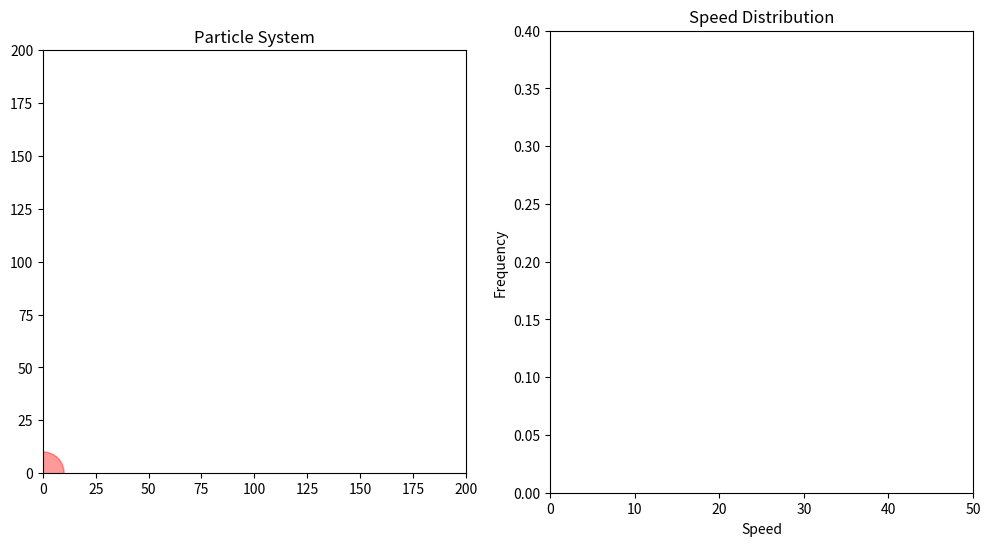

Write Python code to recreate this figure.
import numpy as np
import matplotlib.pyplot as plt
from matplotlib.animation import FuncAnimation
from matplotlib.widgets import Button

class ParticleSystem:
    def __init__(self, N, box_size, radius=2, mass=1):
        self.N = N
        self.box_size = box_size
        self.radius = radius
        self.mass = mass
        self.positions = np.random.rand(N, 2) * box_size
        self.velocities = np.zeros((N, 2))
        self.velocities[:, 0] = np.random.randn(N) * 10
        self.grid_size = max(radius, box_size / 100)

    def step(self, dt):
        # Update positions
        self.positions += self.velocities * dt

        # Boundary collision
        for i in range(self.N):
            if self.positions[i, 0] < self.radius:
                self.velocities[i, 0] *= -1
                self.positions[i, 0] = self.radius
            elif self.positions[i, 0] > self.box_size - self.radius:
                self.velocities[i, 0] *= -1
                self.positions[i, 0] = self.box_size - self.radius

            if self.positions[i, 1] < self.radius:
                self.velocities[i, 1] *= -1
                self.positions[i, 1] = self.radius
            elif self.positions[i, 1] > self.box_size - self.radius:
                self.velocities[i, 1] *= -1
                self.positions[i, 1] = self.box_size - self.radius

        # Spatial partitioning for collision detection
        grid = {}
        for i in range(self.N):
            key = (int(self.positions[i, 0] / self.grid_size), int(self.positions[i, 1] / self.grid_size))
            grid.setdefault(key, []).append(i)

        # Check for collisions within each grid cell
        for key in grid:
            indices = grid[key] 
            for i in range(len(indices)):
                for j in range(i + 1, len(indices)):
                    idx1, idx2 = indices[i], indices[j]
                    if np.linalg.norm(self.positions[idx1] - self.positions[idx2]) < 2 * self.radius:
                        self.velocities[idx1], self.velocities[idx2] = self.resolve_collision(idx1, idx2)

    def resolve_collision(self, i, j):
        v1, v2 = self.velocities[i], self.velocities[j]
        p1, p2 = self.positions[i], self.positions[j]
        dist = np.linalg.norm(p1 - p2)
        if dist == 0:  # Avoid division by zero
            return v1, v2
        unit_vector = (p2 - p1) / dist
        v1_new = v1 - 2 * self.mass / (self.mass * 2) * np.dot(v1 - v2, unit_vector) * unit_vector
        v2_new = v2 - 2 * self.mass / (self.mass * 2) * np.dot(v2 - v1, -unit_vector) * (-unit_vector)
        return v1_new, v2_new
    

def calculate_speeds(velocities):
    return np.sqrt(np.sum(velocities**2, axis=1))

def calculate_temperature(velocities, mass):
    kinetic_energy_per_particle = 0.5 * mass * np.mean(np.sum(velocities**2, axis=1))
    # Assuming k_B (Boltzmann constant) = 1 for simplicity
    # You may adjust this to use actual physical units if necessary
    return 2 * kinetic_energy_per_particle / 2

def maxwell_boltzmann_distribution(speeds, mass, T):
    # Adjust the scale parameter for 2D
    scale = np.sqrt(T/mass)
    # The 2D Maxwell-Boltzmann distribution in terms of speed is a Rayleigh distribution
    return speeds * np.exp(-speeds**2 / (2 * scale**2)) / (scale**2)



# Parameters
N = 1000  # Number of particles
box_size = 200  # Size of the box
dt = 0.05  #vel Time step
tracked_particle_index = 0  # Index of the particle to track


# Create particle system
system = ParticleSystem(N, box_size)

# Visualization setup
fig, (ax_particles, ax_speed_dist) = plt.subplots(1, 2, figsize=(12, 6))

# Setup particle animation
particles, = ax_particles.plot([], [], 'bo', ms=2)
tracked_particle, = ax_particles.plot([], [], 'ro', ms=2)  # Tracked particle in red
highlight_circle = plt.Circle((0, 0), 10, color='red', alpha=0.4, fill=True)  # Semi-transparent circle
ax_particles.add_patch(highlight_circle)  # Add the circle to the plot


ax_particles.set_xlim(0, box_size)
ax_particles.set_ylim(0, box_size)
ax_particles.set_aspect('equal')
ax_particles.set_title("Particle System")

# Setup speed distribution plot
ax_speed_dist.set_xlim(0, 50)
ax_speed_dist.set_ylim(0, 0.4)
ax_speed_dist.set_xlabel("Speed")
ax_speed_dist.set_ylabel("Frequency")
ax_speed_dist.set_title("Speed Distribution")

# Precompute Maxwell-Boltzmann distribution
T = 1  # Example temperature value
mb_speeds = np.linspace(0, 50, 400)
mb_dist = maxwell_boltzmann_distribution(mb_speeds, system.mass, T)

def init():
    particles.set_data([], [])
    return particles,

def animate(frame):
    system.step(dt)
    particles.set_data(system.positions[:, 0], system.positions[:, 1])
    tracked_particle.set_data(system.positions[0, 0], system.positions[0, 1])
    
    # Update the position of the semi-transparent circle
    highlight_circle.center = (system.positions[tracked_particle_index, 0], system.positions[tracked_particle_index, 1])


    # Update speed distribution data less frequently
    speeds = calculate_speeds(system.velocities)
    T = calculate_temperature(system.velocities, system.mass)
    mb_dist = maxwell_boltzmann_distribution(mb_speeds, system.mass, T)

    # Remove the axis ticks and labels from the particle plot
    ax_particles.set_xticks([])
    ax_particles.set_yticks([])
    ax_particles.set_xticklabels([])
    ax_particles.set_yticklabels([])

    ax_speed_dist.clear()
    ax_speed_dist.hist(speeds, bins=40, density=True, alpha=0.7, color='blue')
    ax_speed_dist.set_ylim(0, max(mb_dist)*1.2)
    ax_speed_dist.set_xlim(0, 40)
    ax_speed_dist.plot(mb_speeds, mb_dist, 'r-', label="Maxwell-Boltzmann")
    ax_speed_dist.legend()
    
    ax_speed_dist.set_title("Speed Distribution")  # Re-set the title here
    ax_speed_dist.set_xlabel("Speed")
    ax_speed_dist.set_ylabel("Frequency")

    # Ensure that the plots are the same size and well positioned
    plt.tight_layout()

    return particles,


# Create animation
anim = FuncAnimation(fig, animate, init_func=init, frames=200, interval=10, blit=False)

plt.show()
